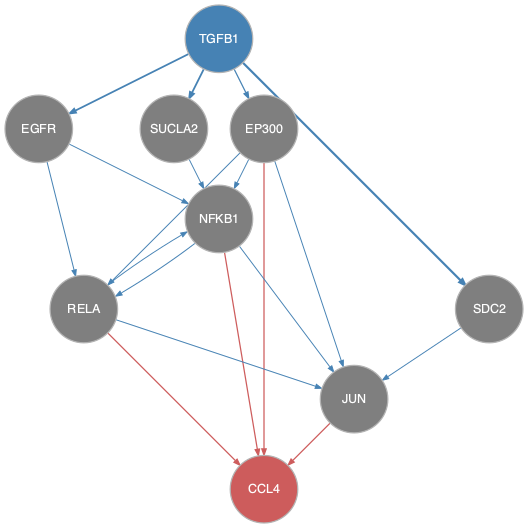

The data file committed next to this chart (first rows):
from	to
EGFR	NFKB1
EGFR	RELA
EP300	JUN
EP300	NFKB1
EP300	RELA
NFKB1	JUN
NFKB1	RELA
RELA	JUN
RELA	NFKB1
SDC2	JUN
SUCLA2	NFKB1
TGFB1	EGFR
TGFB1	EP300
TGFB1	SDC2
TGFB1	SUCLA2
EP300	CCL4
JUN	CCL4
NFKB1	CCL4
RELA	CCL4
